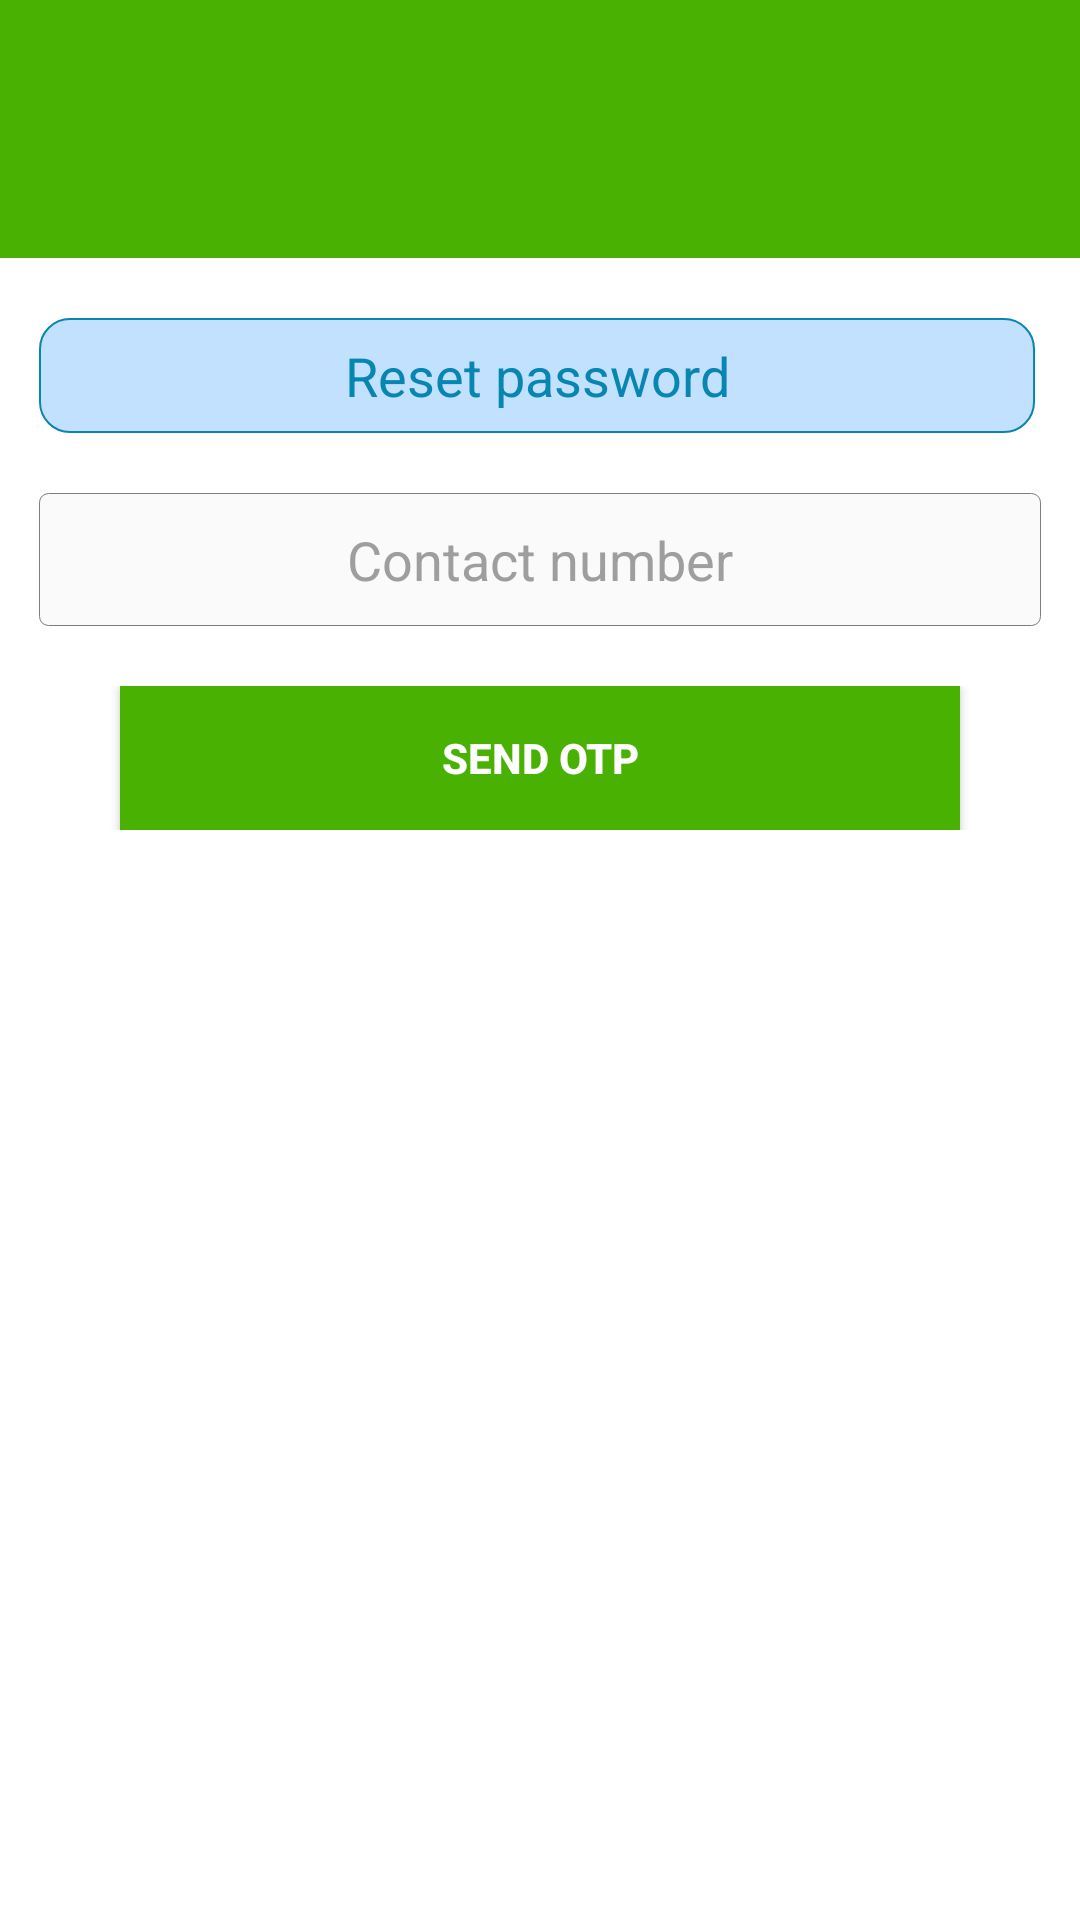

This screen was rendered from an Android layout file. Write that file and the resources it references.
<!-- AndroidManifest.xml: application theme AppTheme -->
<!-- res/layout/passwordreset.xml -->
<?xml version="1.0" encoding="utf-8"?>

<ScrollView
    xmlns:android="http://schemas.android.com/apk/res/android"
    xmlns:app="http://schemas.android.com/apk/res-auto"
    android:layout_width="fill_parent"
    android:layout_height="fill_parent"
    android:fillViewport="true"
    app:layout_behavior="@string/appbar_scrolling_view_behavior">
    <RelativeLayout xmlns:android="http://schemas.android.com/apk/res/android"
        android:orientation="vertical"
        android:layout_width="match_parent"
        android:layout_height="wrap_content"
        android:background="#fff"
        android:fontFamily="sans-serif-condensed"
        >
        <android.support.v7.widget.Toolbar
            android:id="@+id/my_toolbar"
            android:layout_width="match_parent"
            android:layout_height="?attr/actionBarSize"
            android:background="?attr/colorPrimary"
            android:theme="@style/ActionBarThemeOverlay"
            app:popupTheme="@style/ActionBarPopupThemeOverlay"/>
        <LinearLayout
            android:layout_width="match_parent"
            android:layout_height="wrap_content"
            android:layout_below="@+id/my_toolbar"
            android:id="@+id/logobox"
            android:background="#49b102"
            android:padding="15dp"
            android:gravity="center">
            <ImageView
                android:layout_width="wrap_content"
                android:contentDescription="@string/image_text"
                android:layout_height="wrap_content"
                android:src="@drawable/resetpasswordf"/>

        </LinearLayout>

        <LinearLayout
            android:layout_width="match_parent"
            android:layout_height="wrap_content"
            android:baselineAligned="false"
            android:id="@+id/highlighticon"
            android:weightSum="2">
            <LinearLayout
                android:layout_width="wrap_content"
                android:layout_height="5dp"
                android:background="#49b102"
                android:layout_weight="1"/>
            <LinearLayout
                android:layout_width="wrap_content"
                android:layout_height="5dp"
                android:background="#49b102"
                android:layout_weight="1"/>
        </LinearLayout>
        <LinearLayout
            android:layout_width="match_parent"
            android:layout_height="0.75dp"
            android:background="#49b102"
            android:layout_below="@id/highlighticon"
            android:orientation="horizontal"
            android:id="@+id/h1"
            />
        <TextView
            android:layout_width="wrap_content"
            android:layout_height="wrap_content"
            android:textAppearance="?android:attr/textAppearanceMedium"
            android:text="@string/passwordreset_1"
            android:textColor="#0786b1"
            android:gravity="center"
            android:layout_below="@+id/logobox"
            android:id="@+id/textView"
            android:layout_alignParentRight="true"
            android:layout_alignParentEnd="true"
            android:layout_alignParentLeft="true"
            android:layout_alignParentStart="true"
            android:background="@drawable/infotextviewborder"
            android:padding="7dp"
            android:layout_marginLeft="13dp"
            android:layout_marginStart="13dp"
            android:layout_marginEnd="15dp"
            android:layout_marginRight="15dp"
            android:layout_marginTop="20dp"
            />
        <EditText
            android:layout_width="wrap_content"
            android:layout_height="wrap_content"
            android:inputType="phone"
            android:hint="@string/passwordreset_2"
            android:textColorHint="#9e9e9e"
            android:gravity="center"
            android:ems="10"
            android:id="@+id/phone"
            android:layout_below="@+id/textView"
            android:layout_alignParentLeft="true"
            android:layout_alignParentStart="true"
            android:layout_marginTop="20dp"
            android:layout_alignParentRight="true"
            android:layout_alignParentEnd="true"
            android:background="@drawable/formfieldrectangle"
            android:padding="10dp"
            android:layout_marginLeft="13dp"
            android:layout_marginRight="13dp"
            android:textColor="#49b102"/>



        <LinearLayout
            android:layout_width="match_parent"
            android:layout_height="wrap_content"
            android:layout_below="@+id/phone"
            android:weightSum="2"
            android:layout_marginTop="20dp"
            android:id="@+id/navbuttons">
            <Button
                android:layout_width="0dp"
                android:layout_height="wrap_content"
                android:text="@string/passwordreset_3"
                android:textStyle="bold"
                android:background="#49b102"
                android:textColor="#fff"
                android:layout_weight="2"
                android:id="@+id/reset"
                android:layout_marginLeft="40dp"
                android:layout_marginRight="40dp"/>

        </LinearLayout>

    </RelativeLayout>
</ScrollView>
<!-- resources referenced by this layout -->
<resources>
  <!-- drawable formfieldrectangle (drawable) -->
  <?xml version="1.0" encoding="utf-8"?>
  
  <shape xmlns:android="http://schemas.android.com/apk/res/android" android:shape="rectangle"
      >
      <stroke android:width="0.1dp"
          android:color="#e66e7070" />
      <corners android:radius="3dp"/>
      <solid android:color="#fafafa" />
  </shape>
  <!-- drawable infotextviewborder (drawable) -->
  <?xml version="1.0" encoding="utf-8"?>
  
  <shape xmlns:android="http://schemas.android.com/apk/res/android" android:shape="rectangle"
      >
  <stroke android:width="0.75dp"
      android:color="#FF0786B1" />
      <corners android:radius="10dp"/>
      <solid android:color="#b8aad6ff" />
  </shape>
  <string name="image_text">KisaanConnect</string>
  <string name="passwordreset_1">Reset password</string>
  <string name="passwordreset_2">Contact number</string>
  <string name="passwordreset_3">Send OTP</string>
  <style name="ActionBarPopupThemeOverlay" parent="ThemeOverlay.AppCompat.Light">
          <item name="android:background">@android:color/white</item>
          <item name="android:textColor">#000</item>
      </style>
  <style name="ActionBarThemeOverlay" parent="">
          <item name="android:textColorPrimary">#fff</item>
          <item name="colorControlNormal">#fff</item>
          <item name="colorControlHighlight">#3fff</item>
      </style>
  <style name="AppTheme" parent="Theme.AppCompat.Light.DarkActionBar">
          
          <item name="colorPrimary">@color/colorPrimary</item>
          <item name="colorPrimaryDark">@color/colorPrimaryDark</item>
          <item name="colorAccent">@color/colorAccent</item>
          <item name="colorControlNormal">#fff</item>
          <item name="colorControlActivated">#49b102</item>
      </style>
  <color name="colorPrimary">#49b102</color>
  <color name="colorPrimaryDark">#49b102</color>
  <color name="colorAccent">#FF4081</color>
</resources>
